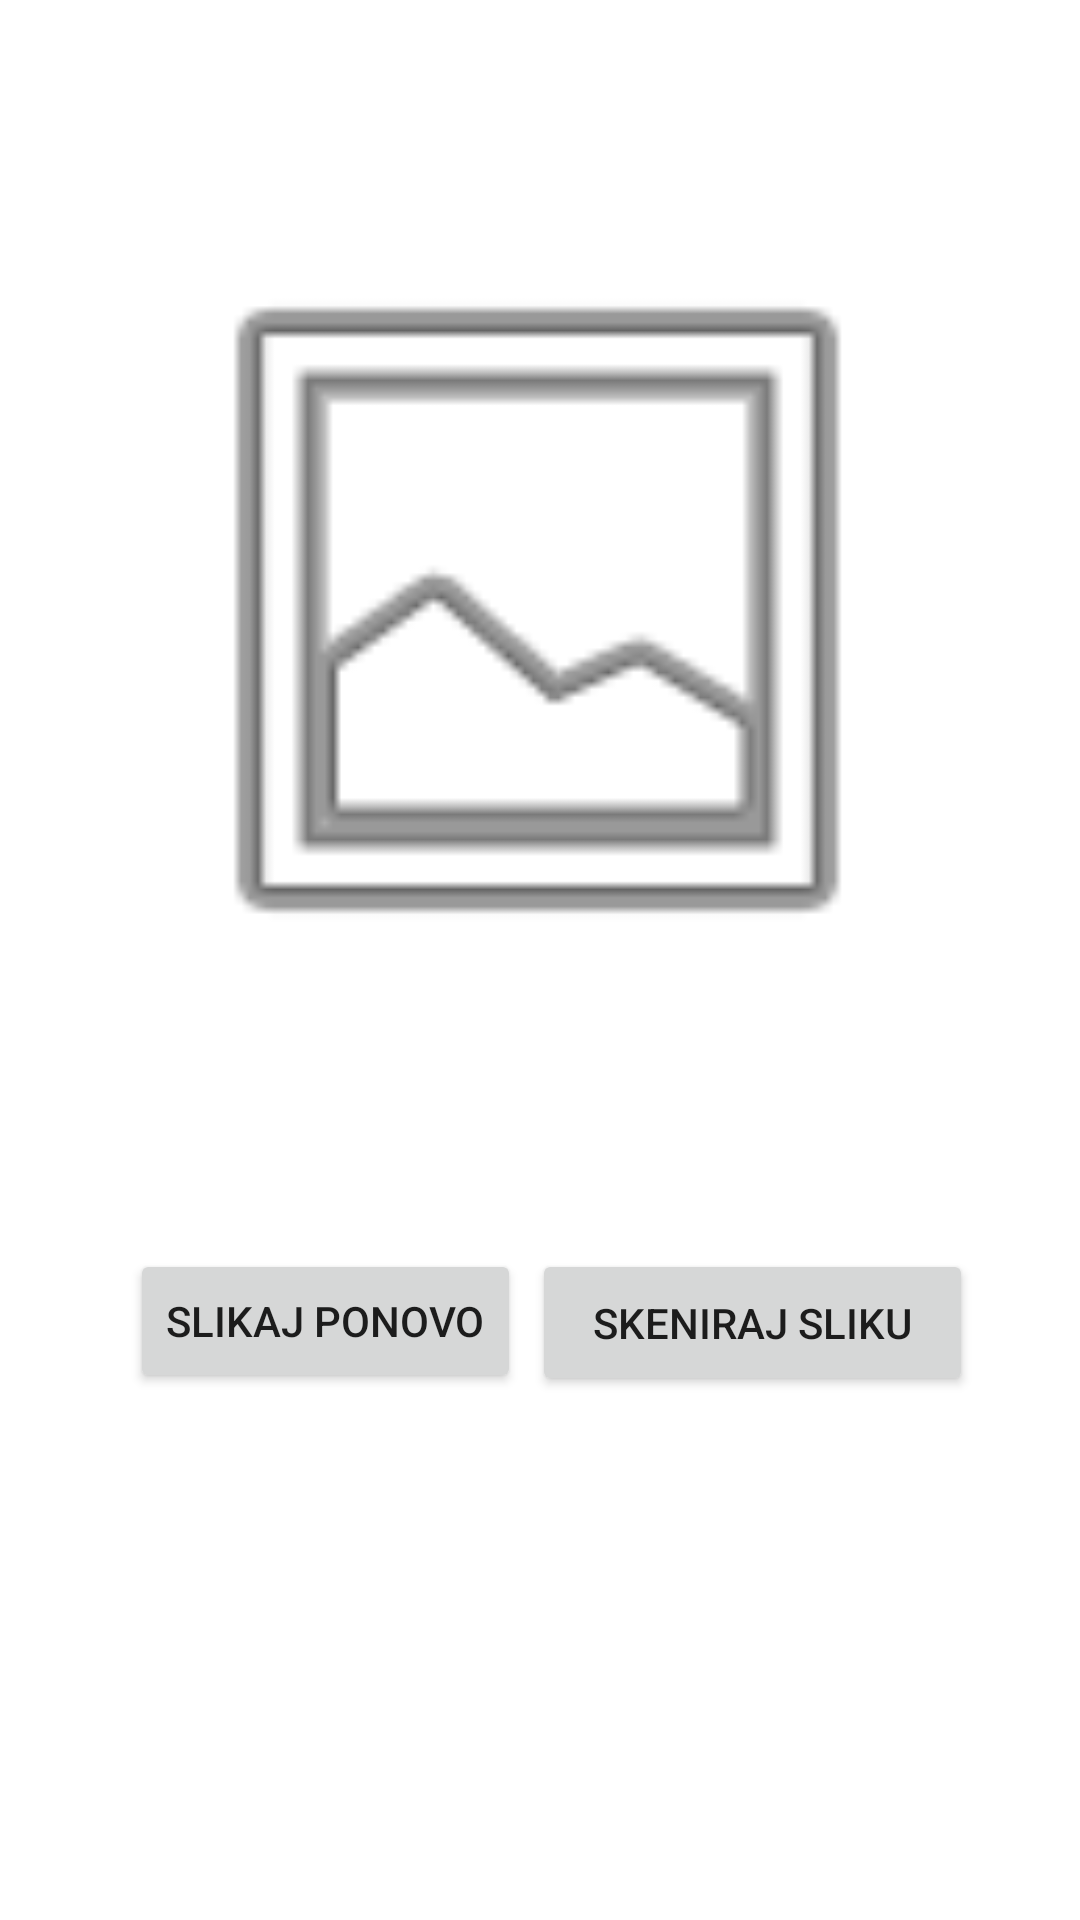

Here is an Android app screen rendered from its layout file. Give the layout XML and the strings, colors and styles it references.
<!-- AndroidManifest.xml: application theme Theme.SeptabilApp -->
<!-- res/layout/activity_slikani_dokument.xml -->
<?xml version="1.0" encoding="utf-8"?>
<androidx.constraintlayout.widget.ConstraintLayout xmlns:android="http://schemas.android.com/apk/res/android"
    xmlns:app="http://schemas.android.com/apk/res-auto"
    xmlns:tools="http://schemas.android.com/tools"
    android:layout_width="match_parent"
    android:layout_height="match_parent"
    tools:context=".cameraActivities.SlikaniDokument">

    <ImageView
        android:id="@+id/SlikaWind"
        android:layout_width="267dp"
        android:layout_height="336dp"
        app:layout_constraintBottom_toBottomOf="parent"
        app:layout_constraintEnd_toEndOf="parent"
        app:layout_constraintHorizontal_bias="0.49"
        app:layout_constraintStart_toStartOf="parent"
        app:layout_constraintTop_toTopOf="parent"
        app:layout_constraintVertical_bias="0.116"
        app:srcCompat="@android:drawable/ic_menu_gallery" />

    <Button
        android:id="@+id/SlikajPonovoButton"
        android:layout_width="wrap_content"
        android:layout_height="wrap_content"
        android:layout_marginTop="45dp"
        android:text="Slikaj ponovo"
        app:layout_constraintBottom_toBottomOf="parent"
        app:layout_constraintEnd_toEndOf="parent"
        app:layout_constraintHorizontal_bias="0.188"
        app:layout_constraintStart_toStartOf="parent"
        app:layout_constraintTop_toBottomOf="@+id/SlikaWind"
        app:layout_constraintVertical_bias="0.0" />

    <Button
        android:id="@+id/SkenirajSlikuButton"
        android:layout_width="147dp"
        android:layout_height="49dp"
        android:layout_marginTop="45dp"
        android:text="Skeniraj Sliku"
        app:layout_constraintBottom_toBottomOf="parent"
        app:layout_constraintEnd_toEndOf="parent"
        app:layout_constraintHorizontal_bias="0.832"
        app:layout_constraintStart_toStartOf="parent"
        app:layout_constraintTop_toBottomOf="@+id/SlikaWind"
        app:layout_constraintVertical_bias="0.0" />

</androidx.constraintlayout.widget.ConstraintLayout>
<!-- resources referenced by this layout -->
<resources>
  <style name="Theme.SeptabilApp" parent="Theme.MaterialComponents.DayNight.DarkActionBar">
          
          <item name="colorPrimary">@color/purple_500</item>
          <item name="colorPrimaryVariant">@color/purple_700</item>
          <item name="colorOnPrimary">@color/white</item>
          
          <item name="colorSecondary">@color/teal_200</item>
          <item name="colorSecondaryVariant">@color/teal_700</item>
          <item name="colorOnSecondary">@color/black</item>
          
          <item name="android:statusBarColor" tools:targetApi="l">?attr/colorPrimaryVariant</item>
          
      </style>
  <color name="purple_500">#FF6200EE</color>
  <color name="purple_700">#FF3700B3</color>
  <color name="white">#FFFFFFFF</color>
  <color name="teal_200">#FF03DAC5</color>
  <color name="teal_700">#FF018786</color>
  <color name="black">#FF000000</color>
</resources>
